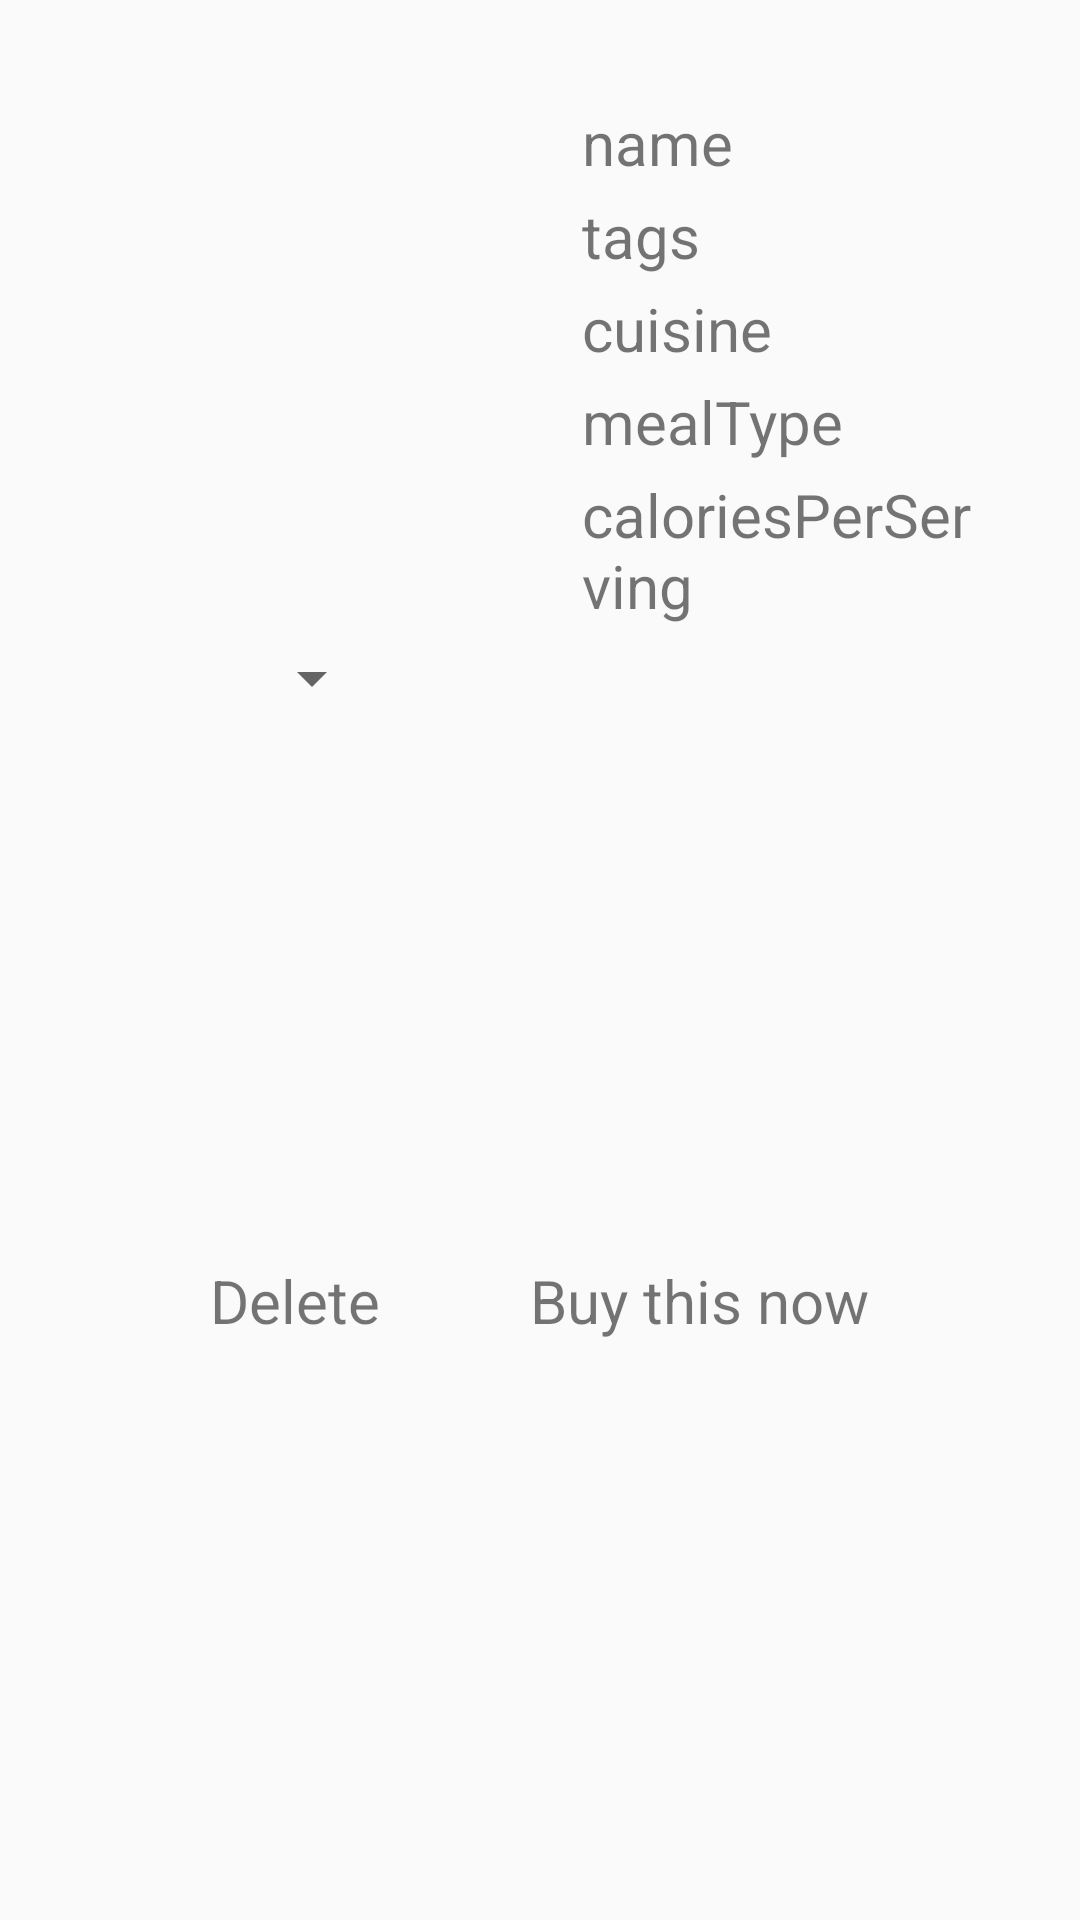

This screen was rendered from an Android layout file. Write that file and the resources it references.
<!-- AndroidManifest.xml: application theme Theme.FoodRecipes -->
<!-- res/layout/add_to_cart_list.xml -->
<?xml version="1.0" encoding="utf-8"?>
<androidx.constraintlayout.widget.ConstraintLayout xmlns:android="http://schemas.android.com/apk/res/android"
    xmlns:app="http://schemas.android.com/apk/res-auto"
    xmlns:tools="http://schemas.android.com/tools"
    android:layout_width="match_parent"
    android:layout_height="wrap_content"
    android:padding="20dp"
    android:layout_marginTop="15dp"
    >

    <LinearLayout
        android:id="@+id/linearLayout"
        android:layout_width="match_parent"
        android:layout_height="wrap_content"
        android:padding="9dp"
        app:layout_constraintEnd_toEndOf="parent"
        app:layout_constraintStart_toStartOf="parent"
        app:layout_constraintTop_toTopOf="parent">

        <LinearLayout
            android:layout_width="150dp"
            android:layout_height="wrap_content"
            android:gravity="center"
            android:orientation="vertical">

            <ImageView
                android:id="@+id/image_add"
                android:scaleType="fitXY"
                android:layout_width="match_parent"
                android:layout_height="180dp" />

            <Spinner
                android:id="@+id/spinnerlist"
                android:layout_width="wrap_content"
                android:layout_height="wrap_content"
                android:layout_marginTop="5dp" />

        </LinearLayout>

        <LinearLayout
            android:layout_width="match_parent"
            android:layout_height="wrap_content"
            android:layout_marginStart="10dp"
            android:orientation="vertical"
            android:padding="5dp">

            <TextView
                android:id="@+id/txtxname"
                android:layout_width="match_parent"
                android:layout_height="wrap_content"
                android:text="name"
                android:textSize="20sp" />

            <TextView
                android:id="@+id/txttags"
                android:layout_width="match_parent"
                android:layout_height="wrap_content"
                android:layout_marginTop="4dp"
                android:text="tags"
                android:textSize="20sp" />

            <TextView
                android:id="@+id/txtcuisine"
                android:layout_width="match_parent"
                android:layout_height="wrap_content"
                android:layout_marginTop="4dp"
                android:text="cuisine"
                android:textSize="20sp" />

            <TextView
                android:id="@+id/txtmealType"
                android:layout_width="match_parent"
                android:layout_height="wrap_content"
                android:layout_marginTop="4dp"
                android:text="mealType"
                android:textSize="20sp" />

            <TextView
                android:id="@+id/txtcaloriesPerServing"
                android:layout_width="match_parent"
                android:layout_height="wrap_content"
                android:layout_marginTop="4dp"
                android:text="caloriesPerServing"
                android:textSize="20sp" />

        </LinearLayout>

    </LinearLayout>

    <LinearLayout
        android:layout_width="match_parent"
        android:layout_height="wrap_content"
        android:gravity="center"
        android:orientation="horizontal"
        app:layout_constraintBottom_toBottomOf="parent"
        app:layout_constraintEnd_toEndOf="parent"
        app:layout_constraintStart_toStartOf="parent"
        app:layout_constraintTop_toBottomOf="@+id/linearLayout">

        <TextView
            android:id="@+id/txtdlete"
            android:layout_width="wrap_content"
            android:layout_height="wrap_content"
            android:drawableLeft="@drawable/baseline_delete_24"
            android:drawablePadding="8dp"
            android:text="Delete"
            android:textSize="20sp" />

        <TextView
            android:id="@+id/txtbuy"
            android:layout_width="wrap_content"
            android:layout_height="wrap_content"
            android:layout_marginStart="50dp"
            android:drawableLeft="@drawable/baseline_payment_24"
            android:drawablePadding="8dp"
            android:text="Buy this now"
            android:textSize="20sp" />

    </LinearLayout>

</androidx.constraintlayout.widget.ConstraintLayout>
<!-- resources referenced by this layout -->
<resources>
  <style name="Theme.FoodRecipes" parent="Base.Theme.FoodRecipes" />
  <style name="Base.Theme.FoodRecipes" parent="Theme.AppCompat.Light.DarkActionBar">
          
           <item name="colorPrimary">@color/my_light_primary</item>
      </style>
  <color name="my_light_primary">#ED0A0A</color>
</resources>
